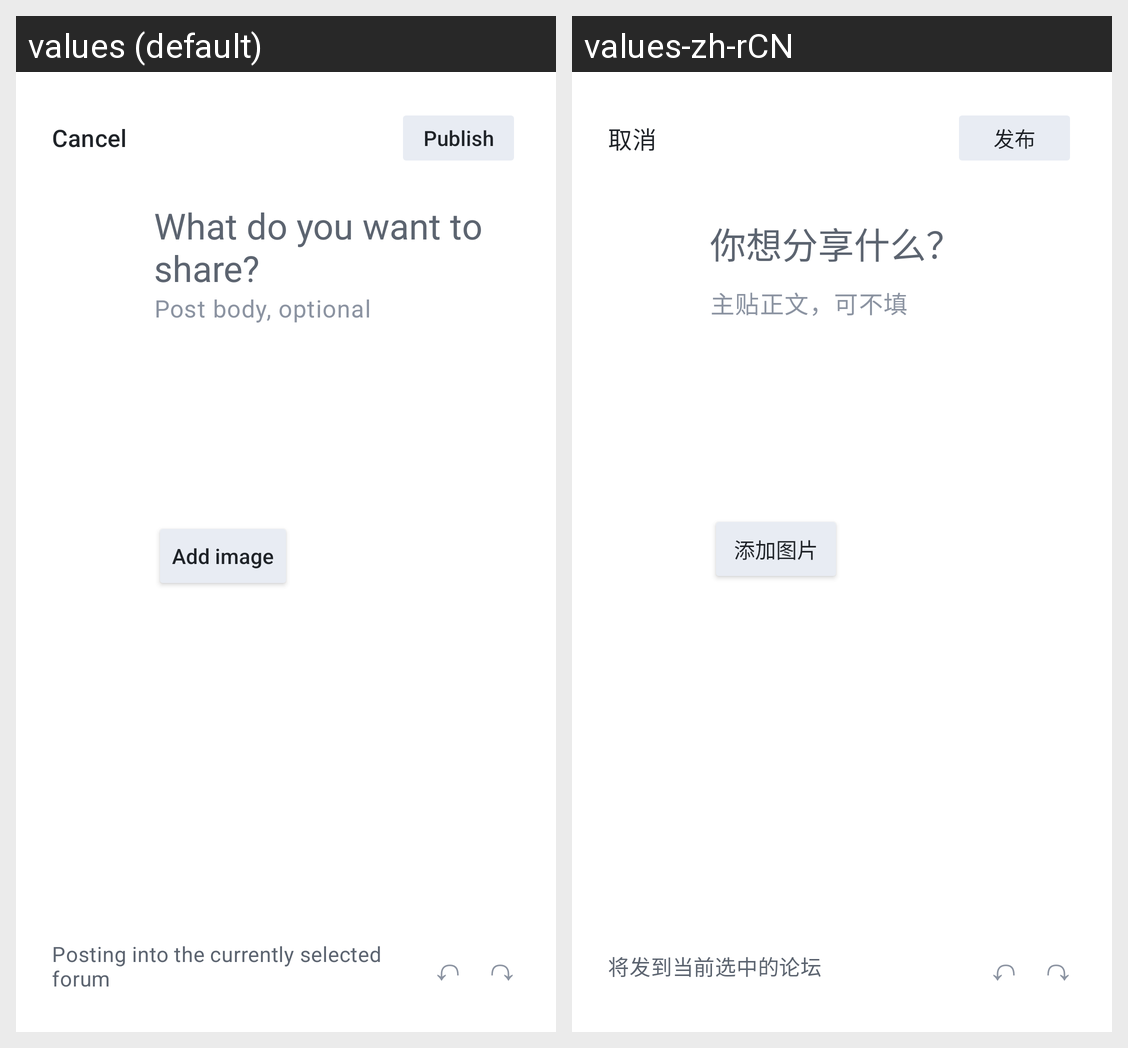

This grid shows one Android layout under two languages. Give, for every string resource on the screen, its name, the default text and each shown locale's text.
Android screen res/layout/activity_create_post.xml rendered under 2 locales, left to right: values (default), values-zh-rCN. Device: Nexus 5 (rendered at 1080×1920; each locale shown at half size, 540×960, under a caption strip naming it); theme Theme.MyApplication.
Strings drawn on this screen, with the default value and each locale's value (text and hints the layout hard-codes, and strings that could not be matched under every locale, appear in the picture but are not listed):

action_cancel
  values: Cancel
  values-zh-rCN: 取消

action_publish
  values: Publish
  values-zh-rCN: 发布

compose_post_prompt
  values: What do you want to share?
  values-zh-rCN: 你想分享什么？

dialog_post_body_hint
  values: Post body, optional
  values-zh-rCN: 主贴正文，可不填

action_add_image
  values: Add image
  values-zh-rCN: 添加图片

compose_reply_scope
  values: Posting into the currently selected forum
  values-zh-rCN: 将发到当前选中的论坛
